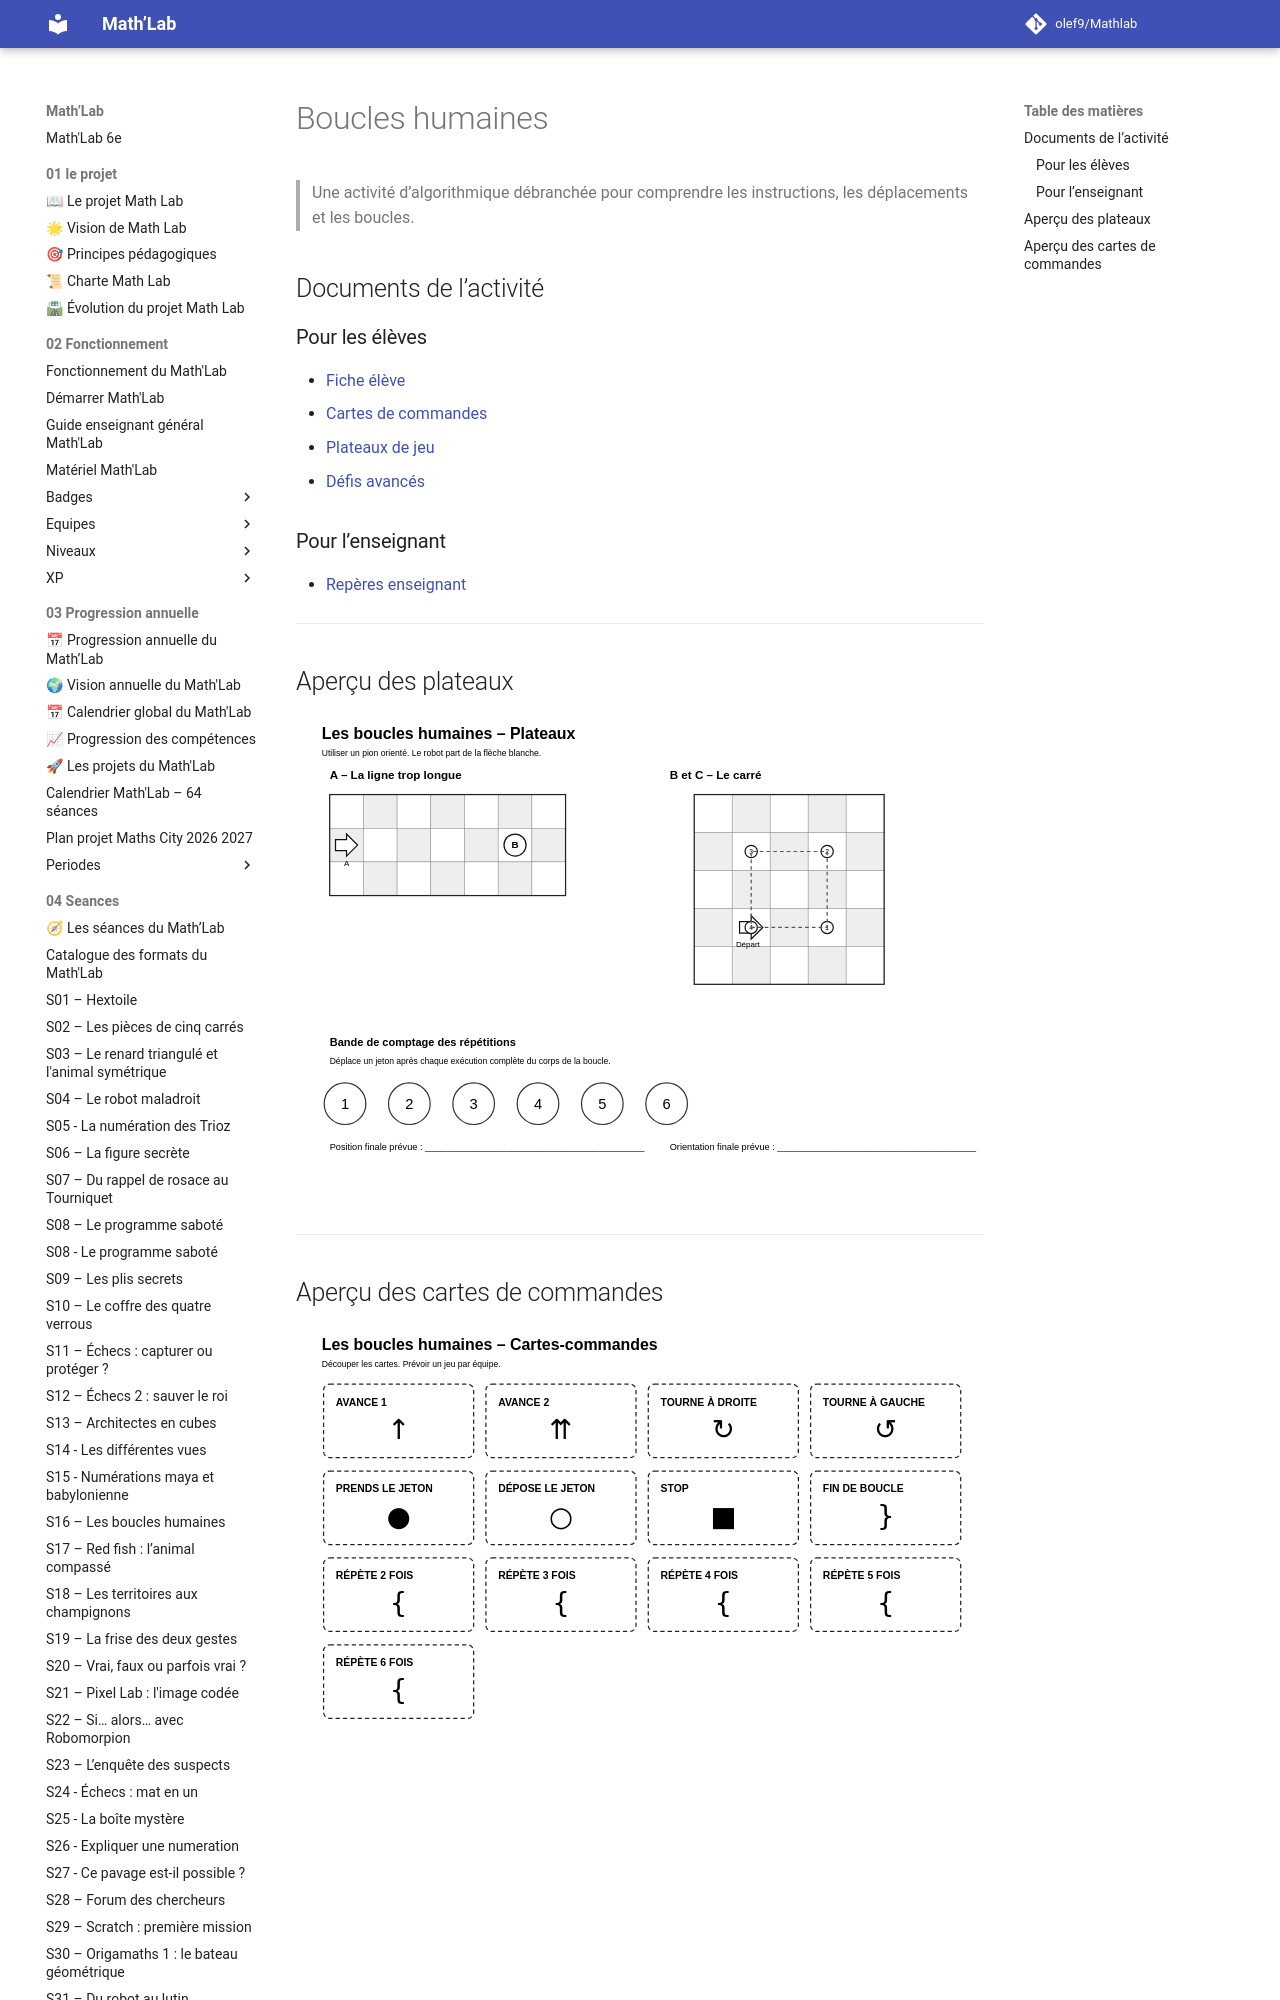

repository: olef9/Mathlab · page: 05-Ressources/02-collections/04-programmer/Algorithmique-debranchee/boucle humaine/index.html · generator: mkdocs

# Boucles humaines

> Une activité d’algorithmique débranchée pour comprendre les instructions, les déplacements et les boucles.

## Documents de l’activité

### Pour les élèves

- [Fiche élève](Boucles-humaines-Fiche-eleve.md)
- [Cartes de commandes](Boucles-humaines-Cartes-commandes.svg)
- [Plateaux de jeu](Boucles-humaines-plateaux.svg)
- [Défis avancés](Boucles-h
